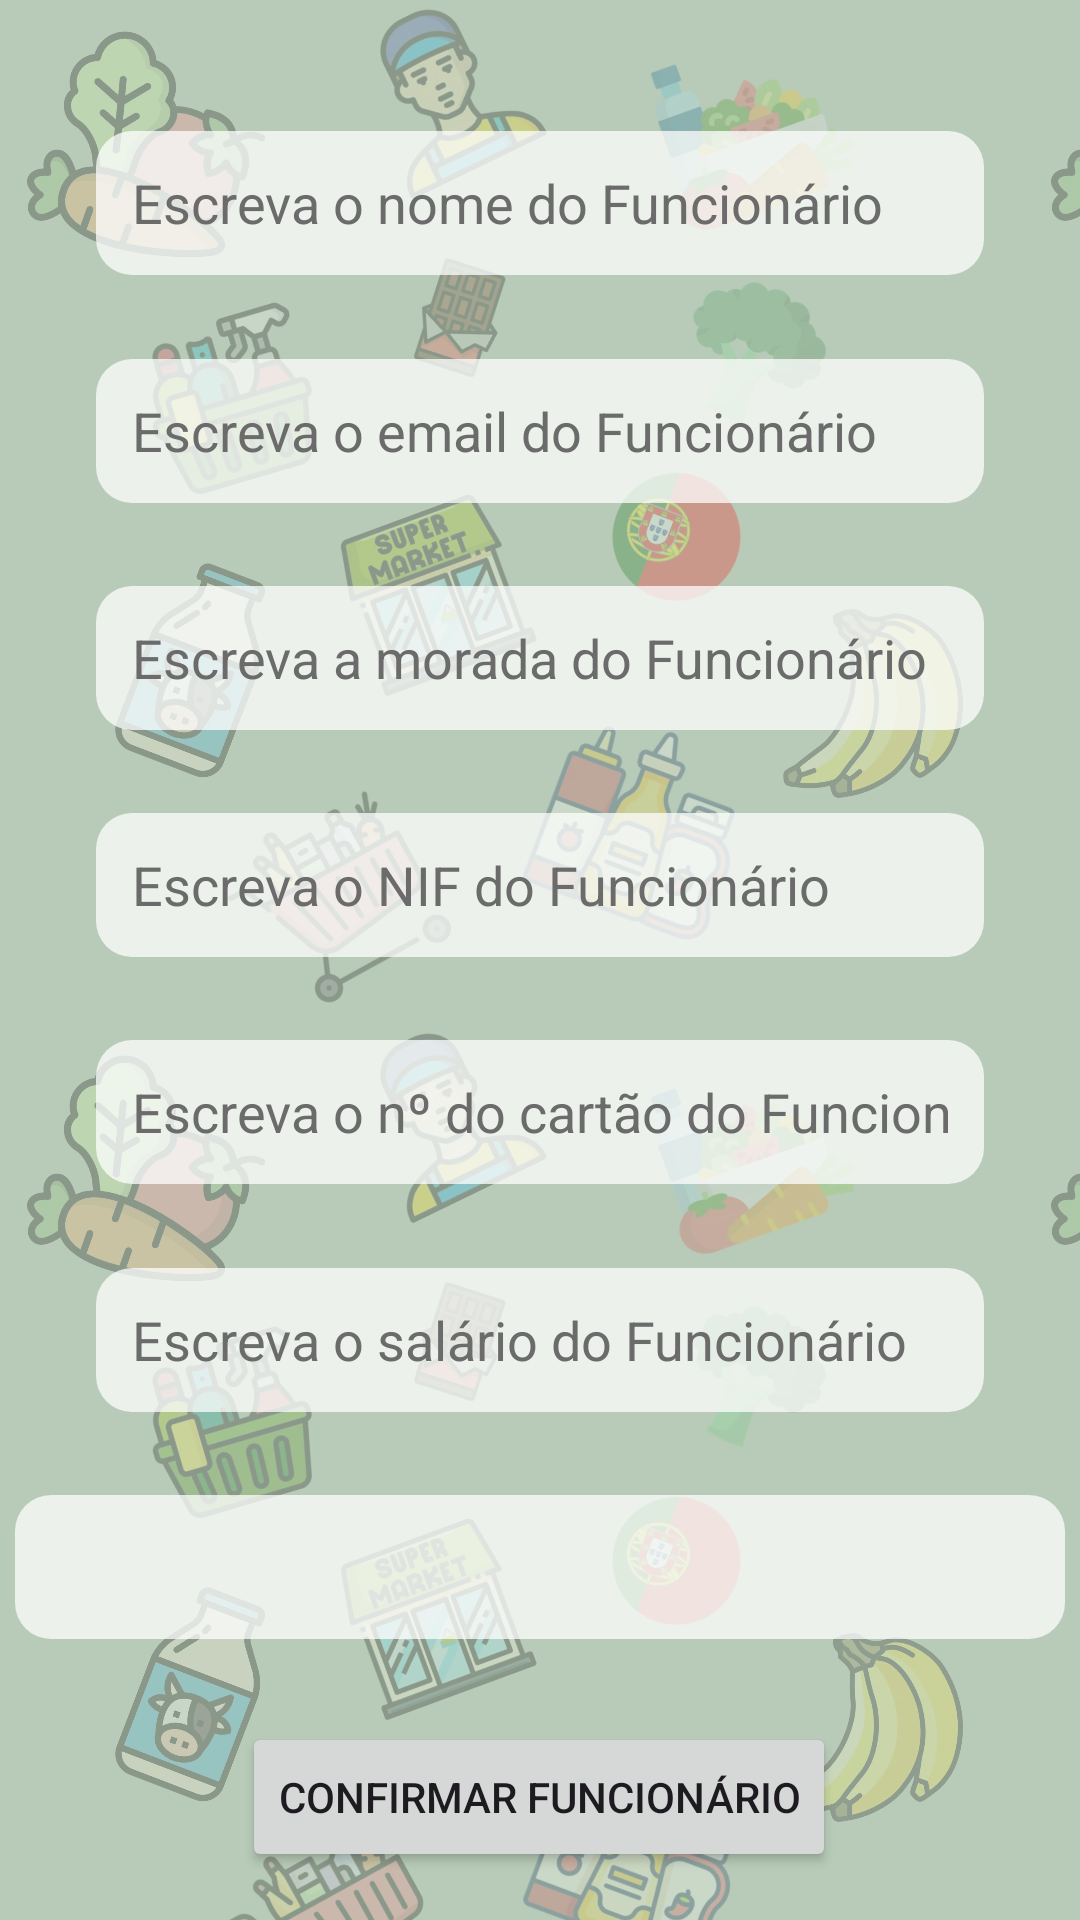

Write the Android layout XML for this screen, with the resource values it uses.
<!-- AndroidManifest.xml: application theme Theme.ProjectDroid_1220893_1241190 -->
<!-- res/layout/activity_adicionar_funcionario.xml -->
<?xml version="1.0" encoding="utf-8"?>
<androidx.constraintlayout.widget.ConstraintLayout xmlns:android="http://schemas.android.com/apk/res/android"
    xmlns:app="http://schemas.android.com/apk/res-auto"
    xmlns:tools="http://schemas.android.com/tools"
    android:id="@+id/main"
    android:layout_width="match_parent"
    android:layout_height="match_parent"
    tools:context=".ui.AdicionarFuncionario">

    <EditText
        android:id="@+id/editTextSalarioFuncionario"
        android:layout_width="0dp"
        android:layout_height="48dp"
        android:layout_marginStart="32dp"
        android:layout_marginEnd="32dp"
        android:hint="Escreva o salário do Funcionário"
        android:inputType="numberDecimal"
        android:maxLines="1"
        app:layout_constraintBottom_toTopOf="@+id/spinnerFuncionarAdicionar"
        app:layout_constraintEnd_toEndOf="parent"
        app:layout_constraintHorizontal_bias="0.0"
        app:layout_constraintStart_toStartOf="parent"
        app:layout_constraintTop_toBottomOf="@+id/editTextNCartaoFuncionario" />

    <EditText
        android:id="@+id/editTextNCartaoFuncionario"
        android:layout_width="0dp"
        android:layout_height="48dp"
        android:layout_marginStart="32dp"
        android:layout_marginEnd="32dp"
        android:hint="Escreva o nº do cartão do Funcionário"
        android:inputType="text"
        android:maxLines="1"
        app:layout_constraintBottom_toTopOf="@+id/editTextSalarioFuncionario"
        app:layout_constraintEnd_toEndOf="parent"
        app:layout_constraintHorizontal_bias="0.0"
        app:layout_constraintStart_toStartOf="parent"
        app:layout_constraintTop_toBottomOf="@+id/editTextNifFuncionario" />

    <EditText
        android:id="@+id/editTextMoradaFuncionario"
        android:layout_width="0dp"
        android:layout_height="48dp"
        android:layout_marginStart="32dp"
        android:layout_marginEnd="32dp"
        android:hint="Escreva a morada do Funcionário"
        android:inputType="text"
        android:maxLines="1"
        app:layout_constraintBottom_toTopOf="@+id/editTextNifFuncionario"
        app:layout_constraintEnd_toEndOf="parent"
        app:layout_constraintHorizontal_bias="0.0"
        app:layout_constraintStart_toStartOf="parent"
        app:layout_constraintTop_toBottomOf="@+id/editTextEmailFuncionario" />

    <EditText
        android:id="@+id/editTextNifFuncionario"
        android:layout_width="0dp"
        android:layout_height="48dp"
        android:layout_marginStart="32dp"
        android:layout_marginEnd="32dp"
        android:hint="Escreva o NIF do Funcionário"
        android:inputType="text"
        android:maxLines="1"
        app:layout_constraintBottom_toTopOf="@+id/editTextNCartaoFuncionario"
        app:layout_constraintEnd_toEndOf="parent"
        app:layout_constraintStart_toStartOf="parent"
        app:layout_constraintTop_toBottomOf="@+id/editTextMoradaFuncionario" />

    <EditText
        android:id="@+id/editTextNomeFuncionario"
        android:layout_width="0dp"
        android:layout_height="48dp"
        android:layout_marginStart="32dp"
        android:layout_marginTop="16dp"
        android:layout_marginEnd="32dp"
        android:hint="Escreva o nome do Funcionário"
        android:inputType="text"
        android:maxLines="1"
        app:layout_constraintBottom_toTopOf="@+id/editTextEmailFuncionario"
        app:layout_constraintEnd_toEndOf="parent"
        app:layout_constraintStart_toStartOf="parent"
        app:layout_constraintTop_toTopOf="parent" />

    <EditText
        android:id="@+id/editTextEmailFuncionario"
        android:layout_width="0dp"
        android:layout_height="48dp"
        android:layout_marginStart="32dp"
        android:layout_marginEnd="32dp"
        android:hint="Escreva o email do Funcionário"
        android:inputType="text"
        android:maxLines="1"
        app:layout_constraintBottom_toTopOf="@+id/editTextMoradaFuncionario"
        app:layout_constraintEnd_toEndOf="parent"
        app:layout_constraintHorizontal_bias="0.0"
        app:layout_constraintStart_toStartOf="parent"
        app:layout_constraintTop_toBottomOf="@+id/editTextNomeFuncionario" />

    <Button
        android:id="@+id/buttonConfirmarFuncionario"
        android:layout_width="wrap_content"
        android:layout_height="50dp"
        android:layout_marginStart="160dp"
        android:layout_marginEnd="161dp"
        android:layout_marginBottom="16dp"
        android:text="Confirmar Funcionário"
        app:layout_constraintBottom_toBottomOf="parent"
        app:layout_constraintEnd_toEndOf="parent"
        app:layout_constraintStart_toStartOf="parent" />

    <Spinner
        android:id="@+id/spinnerFuncionarAdicionar"
        android:layout_width="350dp"
        android:layout_height="48dp"
        android:layout_marginStart="64dp"
        android:layout_marginEnd="64dp"
        app:layout_constraintBottom_toTopOf="@+id/buttonConfirmarFuncionario"
        app:layout_constraintEnd_toEndOf="parent"
        app:layout_constraintStart_toStartOf="parent"
        app:layout_constraintTop_toBottomOf="@+id/editTextSalarioFuncionario" />
</androidx.constraintlayout.widget.ConstraintLayout>
<!-- resources referenced by this layout -->
<resources>
  <style name="Theme.ProjectDroid_1220893_1241190" parent="Base.Theme.ProjectDroid_1220893_1241190" />
  <style name="Base.Theme.ProjectDroid_1220893_1241190" parent="Theme.Material3.DayNight.NoActionBar">
          
          <item name="android:windowBackground">@drawable/fundo_supermercado</item>
  
          
          <item name="colorPrimary">@color/verde_botao</item>
          <item name="colorOnPrimary">@color/white</item>
          <item name="colorPrimaryContainer">@color/verde_botao</item>
  
          
          <item name="editTextStyle">@style/fundoElementosLayout</item>
          <item name="spinnerStyle">@style/fundoElementosLayout</item>
  
  
  
      </style>
  <!-- drawable fundo_supermercado (drawable) -->
  <?xml version="1.0" encoding="utf-8"?>
  <bitmap xmlns:android="http://schemas.android.com/apk/res/android"
      android:src="@drawable/padrao_fundo"
      android:tileMode="repeat" />
  <color name="verde_botao">#3E6B48</color>
  <color name="white">#FFFFFFFF</color>
  <style name="fundoElementosLayout" parent="Widget.AppCompat.EditText">
          <item name="android:background">@drawable/fundo_edittext</item>
          <item name="android:padding">12dp</item>
          <item name="android:textColor">#222222</item>
          <item name="android:textColorHint">#6B6B6B</item>
      </style>
  <!-- drawable padrao_fundo: png bitmap (drawable-nodpi, 387805 bytes) -->
  <!-- drawable fundo_edittext (drawable) -->
  <?xml version="1.0" encoding="utf-8"?>
  <shape xmlns:android="http://schemas.android.com/apk/res/android"
      android:shape="rectangle">
      <solid android:color="#BCFFFFFF" />
      <corners android:radius="12dp" />
  </shape>
</resources>
